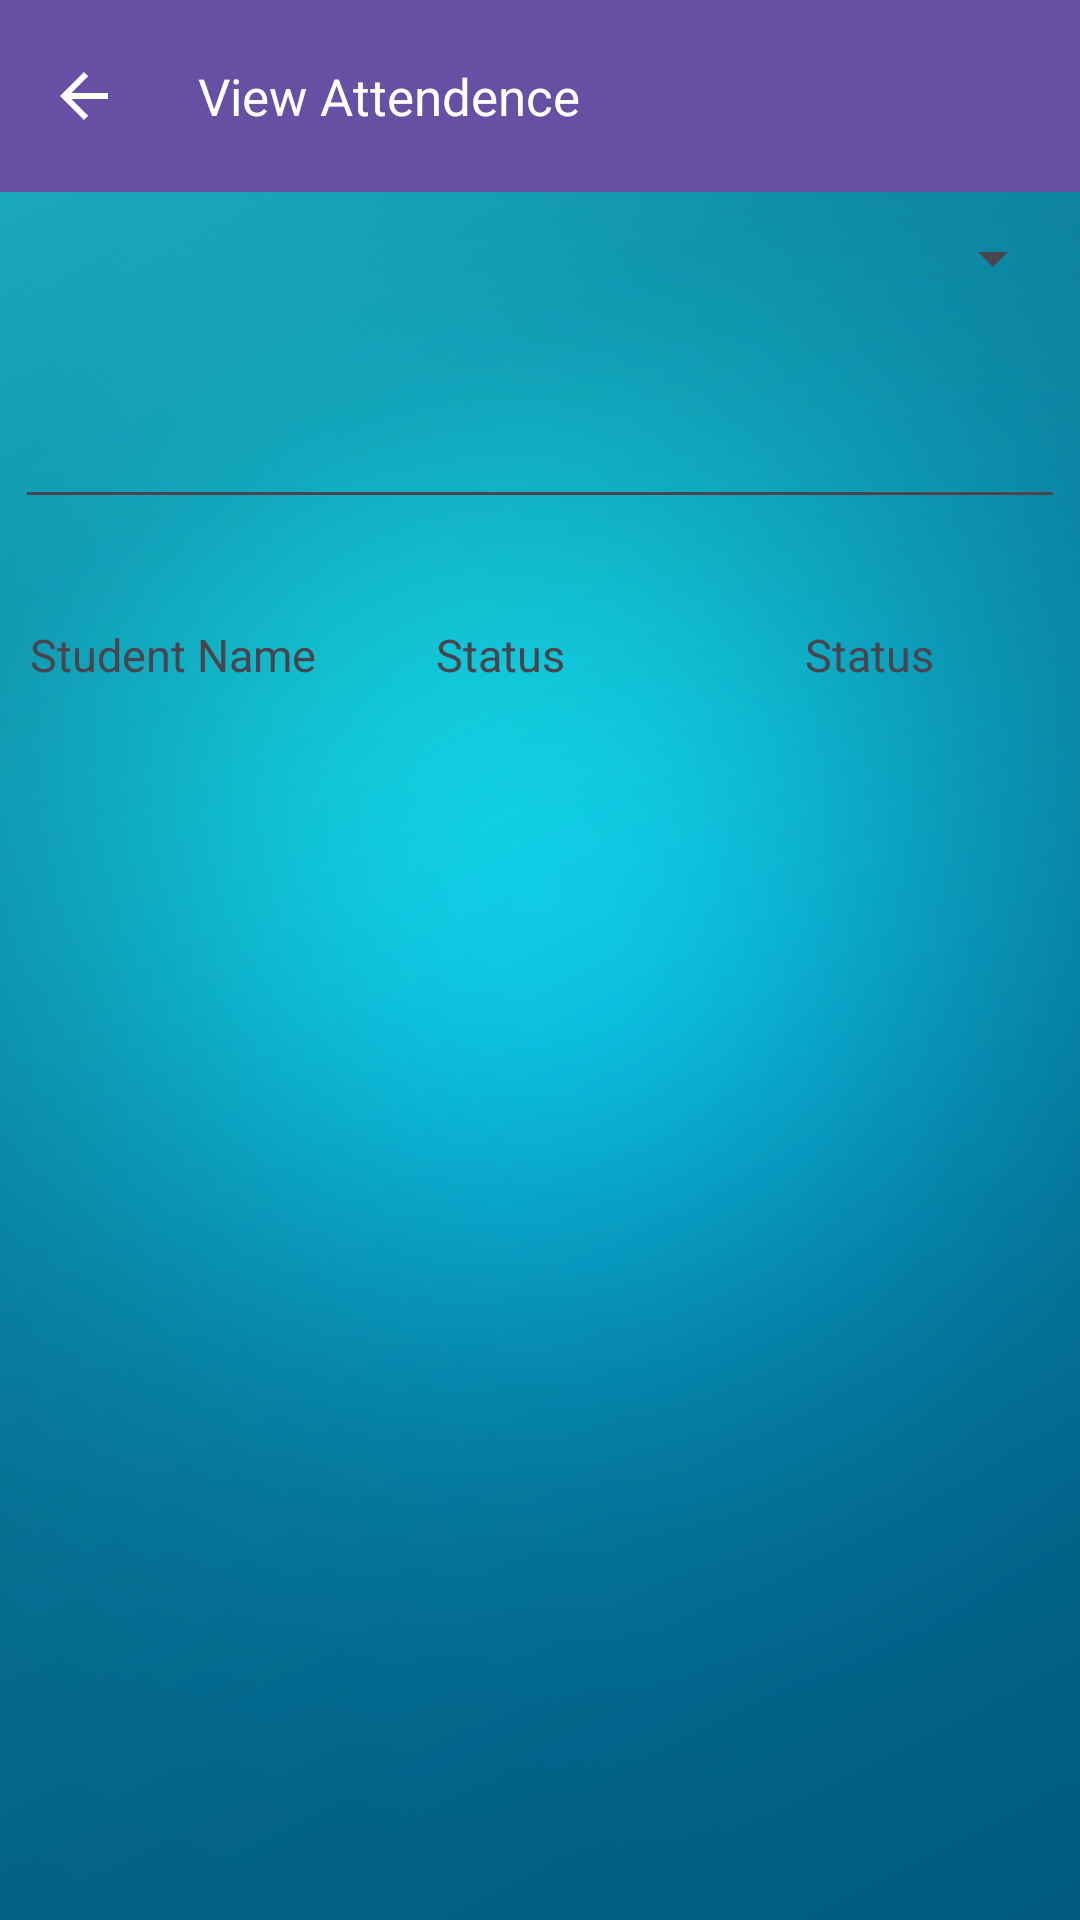

Here is an Android app screen rendered from its layout file. Give the layout XML and the strings, colors and styles it references.
<!-- AndroidManifest.xml: application theme Theme.PocketCollege -->
<!-- res/layout/teacher_student_attendence_view.xml -->
<?xml version="1.0" encoding="utf-8"?>
<RelativeLayout xmlns:android="http://schemas.android.com/apk/res/android"
    xmlns:ads="http://schemas.android.com/apk/res-auto"
    android:layout_width="match_parent"
    android:layout_height="match_parent"
    android:background="@drawable/bg"
    android:orientation="vertical"
     >
    <include android:id="@+id/internals"
        android:layout_width="fill_parent"
        android:layout_height="wrap_content"
        layout="@layout/actionbar_faculty_attendence_view"/>
   <RelativeLayout
       android:id="@+id/mailrelative"
         android:layout_width="fill_parent"
         android:layout_height="wrap_content"
           android:layout_below="@+id/internals">

       <Spinner android:id="@+id/subject"
           android:paddingLeft="10.0dip"
           android:paddingRight="10.0dip"
           android:layout_width="fill_parent"
           android:layout_height="wrap_content"
           android:layout_marginLeft="5.0dip"
           android:layout_marginTop="10.0dip"
           android:layout_marginRight="5.0dip"
           android:layout_marginBottom="15.0dip"
          />
       <EditText
           android:id="@+id/showdate"
           android:layout_width="fill_parent"
           android:layout_height="50dp"
           android:paddingLeft="10.0dip"
           android:paddingRight="10.0dip"
           android:layout_marginLeft="5.0dip"
           android:layout_marginTop="10.0dip"
           android:layout_marginRight="5.0dip"
           android:layout_marginBottom="15.0dip"
           android:layout_below="@+id/subject"/>

       <Spinner android:id="@+id/period"
           android:paddingLeft="10.0dip"
           android:paddingRight="10.0dip"
           android:layout_width="fill_parent"
           android:layout_height="wrap_content"
           android:layout_marginLeft="5.0dip"
           android:layout_marginTop="10.0dip"
           android:layout_marginRight="5.0dip"
           android:visibility="gone"
           android:layout_marginBottom="15.0dip"
           android:layout_below="@+id/subject"/>

</RelativeLayout>
    <RelativeLayout
        android:layout_width="fill_parent"
        android:layout_height="30dp"
        android:id="@+id/lable"
        android:layout_below="@+id/mailrelative"
        android:layout_marginTop="20dp"
        >
        <TextView
            android:id="@+id/namelable"
            android:layout_width="wrap_content"
            android:layout_height="wrap_content"
            android:text="Student Name"
            android:textSize="15dp"
            android:paddingLeft="10dp"

            />
        <TextView
            android:id="@+id/lab_max"
            android:layout_width="wrap_content"
            android:layout_height="wrap_content"
            android:text="Status"
            android:textSize="15dp"
            android:paddingLeft="40dp"
            android:paddingRight="40dp"
            android:layout_toRightOf="@+id/namelable"

            />

        <TextView
            android:id="@+id/lab_obtain"
            android:layout_width="wrap_content"
            android:layout_height="wrap_content"
            android:text="Status"
            android:textSize="15dp"
            android:paddingLeft="40dp"
            android:layout_toRightOf="@+id/lab_max"

            />

    </RelativeLayout>
    <RelativeLayout
        android:id="@+id/listvir"
        android:layout_width="fill_parent"
        android:layout_height="fill_parent"
        android:layout_below="@+id/lable"
        android:layout_marginTop="5dp">
        <ListView
            android:id="@+id/liststudent"
            android:layout_width="wrap_content"
            android:layout_height="wrap_content"
            android:layout_alignWithParentIfMissing="true"
            android:dividerHeight="5dp"
            android:padding="2dp"
            android:scrollbarStyle="insideOverlay"
            android:scrollbars="vertical">
        </ListView>
    </RelativeLayout>
</RelativeLayout>
<!-- res/layout/actionbar_faculty_attendence_view.xml (included above) -->
<?xml version="1.0" encoding="utf-8"?>
<androidx.appcompat.widget.Toolbar
    xmlns:android="http://schemas.android.com/apk/res/android"
    android:id="@+id/toolbar"
    xmlns:app="http://schemas.android.com/apk/res-auto"
    android:layout_width="fill_parent"
    android:layout_height="wrap_content"
    app:navigationIcon="?attr/homeAsUpIndicator"
    app:theme="@style/ThemeOverlay.AppCompat.Dark.ActionBar"
    android:background="?attr/colorPrimaryDark">


    <RelativeLayout
        android:id="@+id/mainrelativeyout"
        android:layout_width="fill_parent"
        android:layout_height="wrap_content">

        <TextView
            android:id="@+id/actionbar_name"
            android:layout_width="wrap_content"
            android:layout_height="wrap_content"
            android:text="View Attendence"
            android:textSize="17sp"
            android:layout_centerVertical="true"
            android:layout_marginLeft="10sp"
            android:textColor="@color/white"/>

    </RelativeLayout>
</androidx.appcompat.widget.Toolbar>
<!-- resources referenced by this layout -->
<resources>
  <color name="white">#FFFFFF</color>
  <!-- drawable bg: png bitmap (drawable-hdpi, 203323 bytes) -->
  <style name="Theme.PocketCollege" parent="Base.Theme.PocketCollege" />
  <style name="Base.Theme.PocketCollege" parent="Theme.Material3.DayNight.NoActionBar">
          
          
      </style>
</resources>
